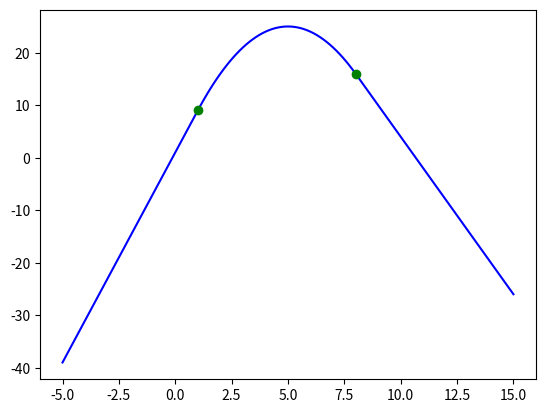

Generate this figure with matplotlib:
import numpy as np
import matplotlib.pyplot as plt

xr1 = np.linspace(-5,1)
xp = np.linspace(1,8)
xr2 = np.linspace(8,15)

yp = np.poly1d( [-1,10,0] )  # cria o polinômio da parábola
print(yp)
dyp = yp.deriv() # calcula a derivada da parábola

m1 = dyp(min(xp)) # coeficiente angular da derivada (= reta)
b1 = yp(min(xp)) - ( m1 * (min(xp)) ) # coeficiente linear 
y1 = np.poly1d( [m1,b1] )  # cria a reta 1
print('Coeficiente angular da reta 1:', m1)
print('Coeficiente linear da reta 1:', b1)

m2 = dyp(max(xp))
b2 = yp(max(xp)) -( m2 * (max(xp)) )
y2 = np.poly1d( [m2,b2] )  # cria a reta 2
print('Coeficiente angular da reta 2:', m2)
print('Coeficiente linear da reta 2:', b2)

plt.plot(xp,yp(xp), 'b')   # desenha a curva azul
plt.plot(xr1,y1(xr1), 'b') # desenha a primeira reta azul
plt.plot(xr2,y2(xr2), 'b') # desenha a segunda reta azul
plt.plot(min(xp),yp(min(xp)),'go', max(xp),yp(max(xp)),'go')  # desenha os 
                                                            # pontos de tangência
plt.show() 

